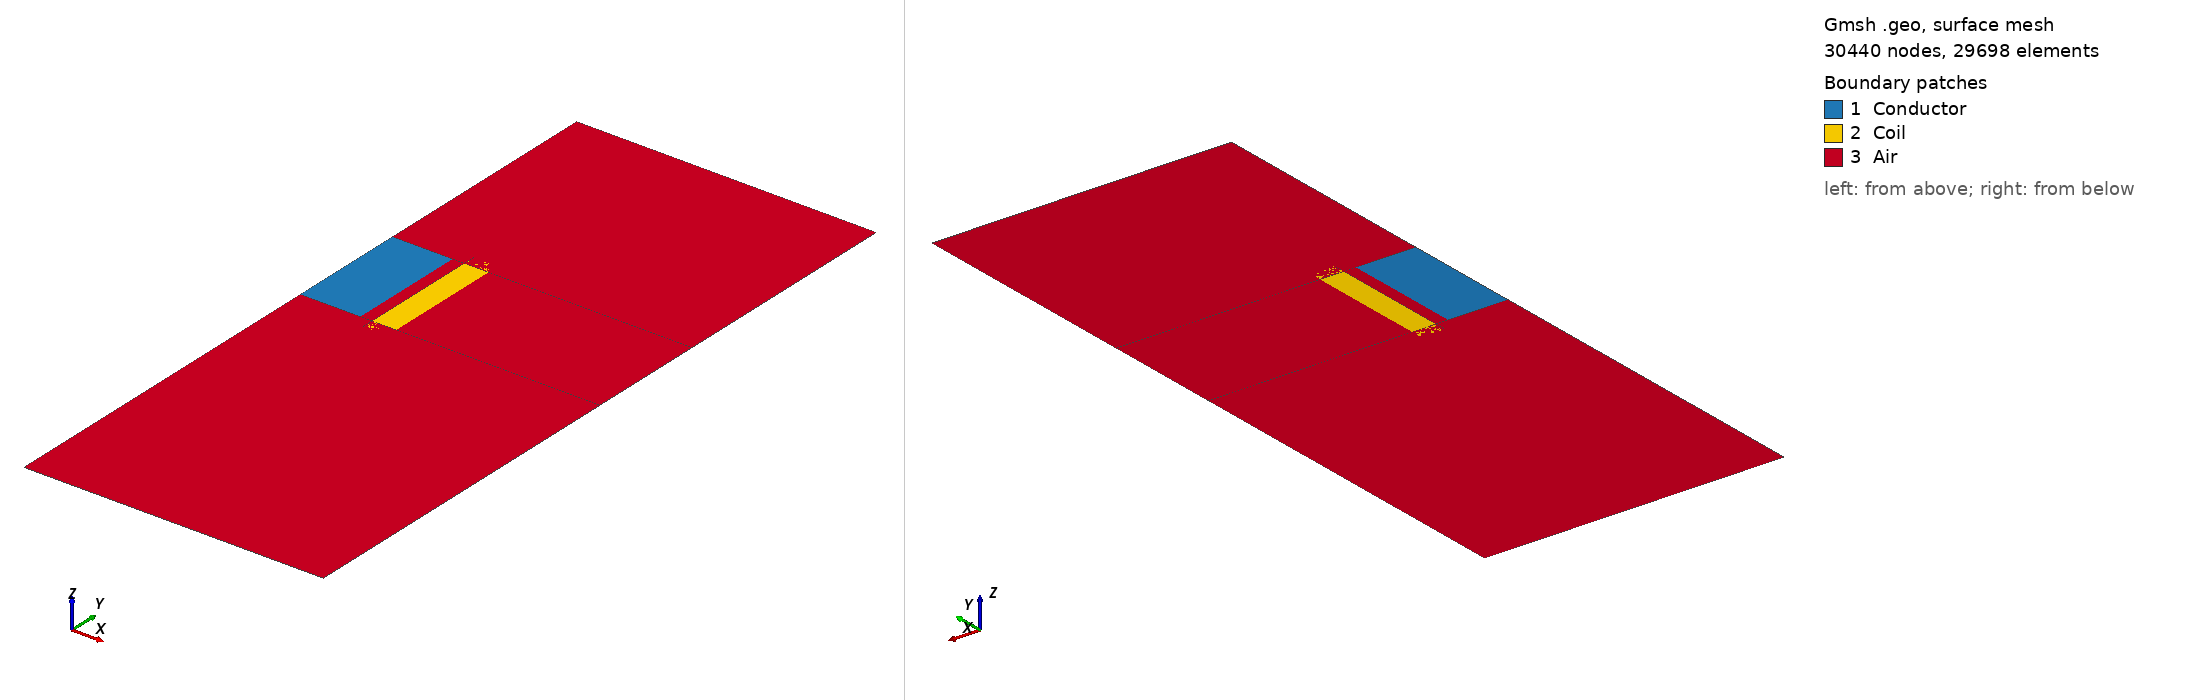

Gmsh geometry script, surface-meshed: 30440 nodes, 29698 surface elements. Boundary patches (legend numbers): 1 Conductor, 2 Coil, 3 Air. Left view from above one corner, right view from below the opposite corner. Legend entries are the model's physical surfaces. The drawing asked Gmsh for element sizes between 1% and 20% of the model's largest extent; the script's own settings can give other sizes.

=== eddy_current.geo (drawn) ===
// Gmsh script for eddy current problem - conducting cylinder in AC field
// Axisymmetric geometry: r-z plane (x=r, y=z in Gmsh)
//
// Geometry:
//   - Conducting cylinder: radius 0.05 m, length 0.1 m
//   - Coil region: inner radius 0.06 m, outer radius 0.08 m, centered on cylinder
//   - Air region extending to far field
//
// Material attributes:
//   1 = Air
//   2 = Aluminum conductor
//   3 = Coil (current source)
//
// Boundary attributes:
//   1 = Far field (Dirichlet: A_phi = 0)

SetFactory("OpenCASCADE");

// Geometry parameters (all in meters)
cyl_radius = 0.05;      // Cylinder radius
cyl_length = 0.1;       // Cylinder length
coil_r_inner = 0.06;    // Coil inner radius
coil_r_outer = 0.08;    // Coil outer radius
coil_length = 0.12;     // Coil length (slightly longer than cylinder)
far_field_r = 0.25;     // Far field radius
far_field_z = 0.30;     // Far field half-height

// Mesh parameters
lc_conductor_surface = 0.0005;  // 0.5 mm at conductor surface (< skin_depth/3)
lc_conductor_bulk = 0.005;      // 5 mm in conductor interior
lc_coil = 0.005;                // 5 mm in coil
lc_air = 0.010;                 // 10 mm in air near conductor
lc_far = 0.030;                 // 30 mm at far field

// Cylinder center at origin, extending from z=0 to z=cyl_length
Rectangle(1) = {0, 0, 0, cyl_radius, cyl_length};

// Coil region (annular region around cylinder)
coil_z_start = (cyl_length - coil_length) / 2;  // Center coil on cylinder
coil_z_end = coil_z_start + coil_length;
Rectangle(2) = {coil_r_inner, coil_z_start, 0, coil_r_outer - coil_r_inner, coil_length};

// Inner air region (between cylinder and coil)
Rectangle(3) = {cyl_radius, 0, 0, coil_r_inner - cyl_radius, cyl_length};

// Air around coil (extends to full cylinder length)
Rectangle(4) = {coil_r_outer, 0, 0, far_field_r - coil_r_outer, cyl_length};

// Air above cylinder
Rectangle(5) = {0, cyl_length, 0, far_field_r, far_field_z - cyl_length};

// Air below cylinder
Rectangle(6) = {0, -far_field_z, 0, far_field_r, far_field_z};

// Air beside coil (top part)
Rectangle(7) = {coil_r_inner, cyl_length, 0, coil_r_outer - coil_r_inner, coil_z_end - cyl_length};

// Air beside coil (bottom part)
Rectangle(8) = {coil_r_inner, coil_z_start, 0, coil_r_outer - coil_r_inner, -coil_z_start};

// Define physical surfaces (material attributes)
Physical Surface("Conductor", 2) = {1};  // Aluminum cylinder
Physical Surface("Coil", 3) = {2};        // Coil (current source)
Physical Surface("Air", 1) = {3, 4, 5, 6, 7, 8};  // All air regions

// Define physical curves for boundaries
// Far field boundary (outer edges)
Physical Curve("FarField", 1) = {
    9,   // Right edge of rectangle 6 (r=far_field_r, z=-far_field_z to 0)
    10,  // Right edge of rectangle 4 (r=far_field_r, z=0 to cyl_length)
    14,  // Right edge of rectangle 5 (r=far_field_r, z=cyl_length to far_field_z)
    15,  // Top edge of rectangle 5 (z=far_field_z, r=0 to far_field_r)
    5    // Bottom edge of rectangle 6 (z=-far_field_z, r=0 to far_field_r)
};

// Mesh refinement
// Fine mesh at conductor surface (skin depth resolution)
MeshSize {1, 2} = lc_conductor_surface;  // Vertices of conductor surface

// Graded mesh in conductor
Field[1] = Distance;
Field[1].SurfacesList = {1};  // Distance from conductor

Field[2] = Threshold;
Field[2].InField = 1;
Field[2].SizeMin = lc_conductor_surface;
Field[2].SizeMax = lc_conductor_bulk;
Field[2].DistMin = 0;
Field[2].DistMax = cyl_radius * 0.5;  // Grade over half the radius

// Medium mesh in coil region
Field[3] = Distance;
Field[3].SurfacesList = {2};  // Distance from coil

Field[4] = Threshold;
Field[4].InField = 3;
Field[4].SizeMin = lc_coil;
Field[4].SizeMax = lc_air;
Field[4].DistMin = 0;
Field[4].DistMax = 0.02;

// Coarse mesh at far field
Field[5] = Distance;
Field[5].SurfacesList = {5, 6};  // Distance from far field regions

Field[6] = Threshold;
Field[6].InField = 5;
Field[6].SizeMin = lc_air;
Field[6].SizeMax = lc_far;
Field[6].DistMin = 0.05;
Field[6].DistMax = 0.15;

// Combine fields
Field[7] = Min;
Field[7].FieldsList = {2, 4, 6};
Background Field = 7;

// Mesh settings
Mesh.Algorithm = 6;        // Frontal-Delaunay for quads
Mesh.RecombineAll = 1;     // Recombine triangles into quads
Mesh.RecombinationAlgorithm = 2;  // Simple full-quad recombination
Mesh.ElementOrder = 1;     // Linear elements (MFEM will handle higher order)
Mesh.SecondOrderIncomplete = 0;

// Generate 2D mesh
Mesh 2;

// Optional: Optimize mesh quality
Mesh.Optimize = 1;
Mesh.OptimizeNetgen = 1;
